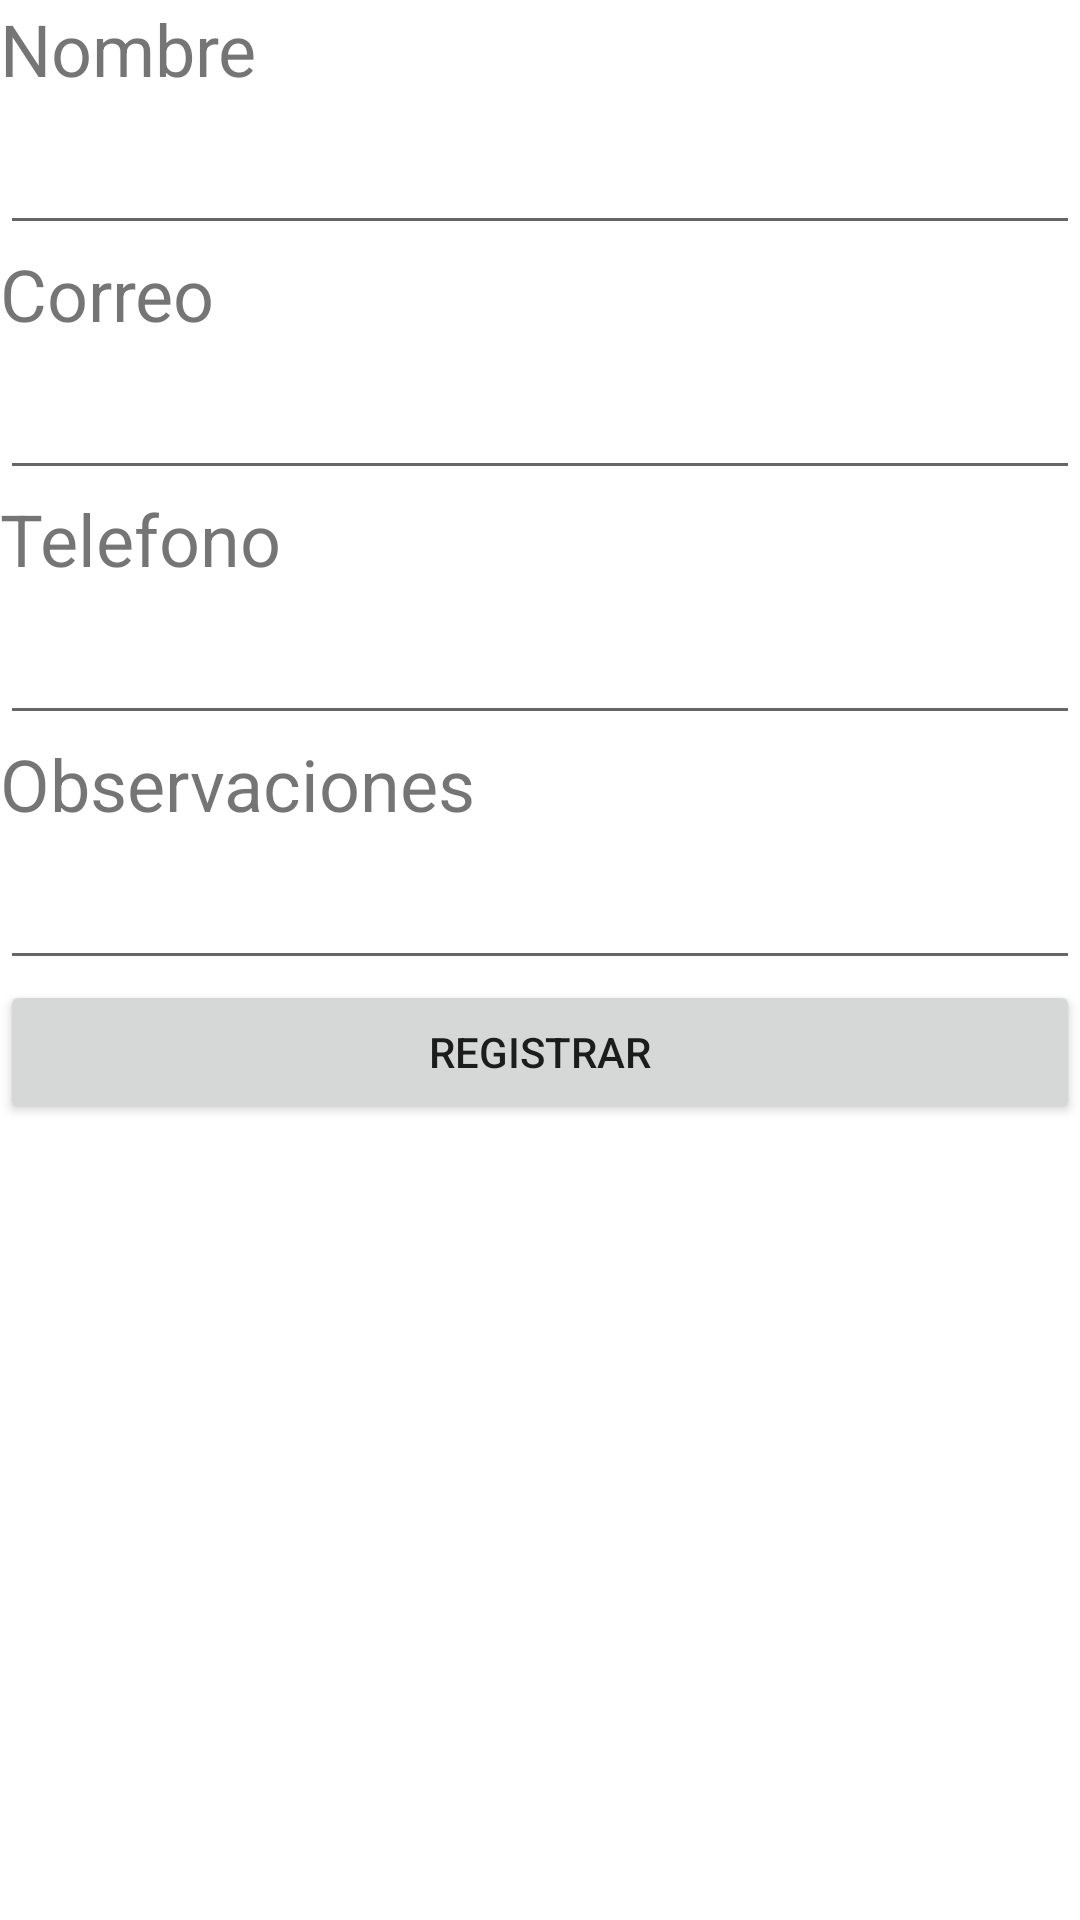

Write the Android layout XML for this screen, with the resource values it uses.
<!-- AndroidManifest.xml: application theme Theme.TareaSugar -->
<!-- res/layout/activity_registro_usuarios.xml -->
<?xml version="1.0" encoding="utf-8"?>
<LinearLayout xmlns:android="http://schemas.android.com/apk/res/android"
    xmlns:app="http://schemas.android.com/apk/res-auto"
    xmlns:tools="http://schemas.android.com/tools"
    android:layout_width="match_parent"
    android:layout_height="match_parent"
    android:orientation="vertical"
    tools:context=".RegistroUsuarios">

    <TextView
        android:id="@+id/textView"
        android:layout_width="match_parent"
        android:layout_height="wrap_content"

        android:text="Nombre"
        android:textSize="24sp" />

    <EditText
        android:id="@+id/txtNombre"
        android:layout_width="match_parent"
        android:layout_height="wrap_content"
        android:ems="10"
        android:inputType="textPersonName"
        android:text=""
        android:textSize="24sp" />

    <TextView
        android:id="@+id/textView2"
        android:layout_width="match_parent"
        android:layout_height="wrap_content"
        android:textSize="24sp"
        android:text="Correo" />

    <EditText
        android:id="@+id/txtCorreo"
        android:layout_width="match_parent"
        android:layout_height="wrap_content"
        android:textSize="24sp"
        android:ems="10"
        android:inputType="textPersonName"
        android:text="" />

    <TextView
        android:id="@+id/textView3"
        android:layout_width="match_parent"
        android:layout_height="wrap_content"
        android:textSize="24sp"

        android:text="Telefono" />

    <EditText
        android:id="@+id/txtTelefono"
        android:layout_width="match_parent"
        android:layout_height="wrap_content"
        android:textSize="24sp"
        android:ems="10"
        android:inputType="textPersonName"
        android:text="" />
    <TextView
        android:id="@+id/textView4"
        android:layout_width="match_parent"
        android:layout_height="wrap_content"
        android:textSize="24sp"

        android:text="Observaciones" />

    <EditText
        android:id="@+id/txtObservaciones"
        android:layout_width="match_parent"
        android:layout_height="wrap_content"
        android:textSize="24sp"
        android:ems="10"
        android:inputType="textPersonName"
        android:text="" />

    <Button
        android:id="@+id/btnRegistrar"
        android:layout_width="match_parent"
        android:layout_height="wrap_content"

        android:text="Registrar" />
</LinearLayout>
<!-- resources referenced by this layout -->
<resources>
  <style name="Theme.TareaSugar" parent="Theme.MaterialComponents.DayNight.DarkActionBar">
          
          <item name="colorPrimary">@color/purple_500</item>
          <item name="colorPrimaryVariant">@color/purple_700</item>
          <item name="colorOnPrimary">@color/white</item>
          
          <item name="colorSecondary">@color/teal_200</item>
          <item name="colorSecondaryVariant">@color/teal_700</item>
          <item name="colorOnSecondary">@color/black</item>
          
          <item name="android:statusBarColor">?attr/colorPrimaryVariant</item>
          
      </style>
  <!-- not gathered from this repository: default colours our renderer supplied (Android Studio template values) -->
  <color name="purple_500">#FF6200EE</color>
  <color name="purple_700">#FF3700B3</color>
  <color name="teal_200">#FF03DAC5</color>
  <color name="teal_700">#FF018786</color>
  <color name="black">#FF000000</color>
  <color name="white">#FFFFFFFF</color>
</resources>
